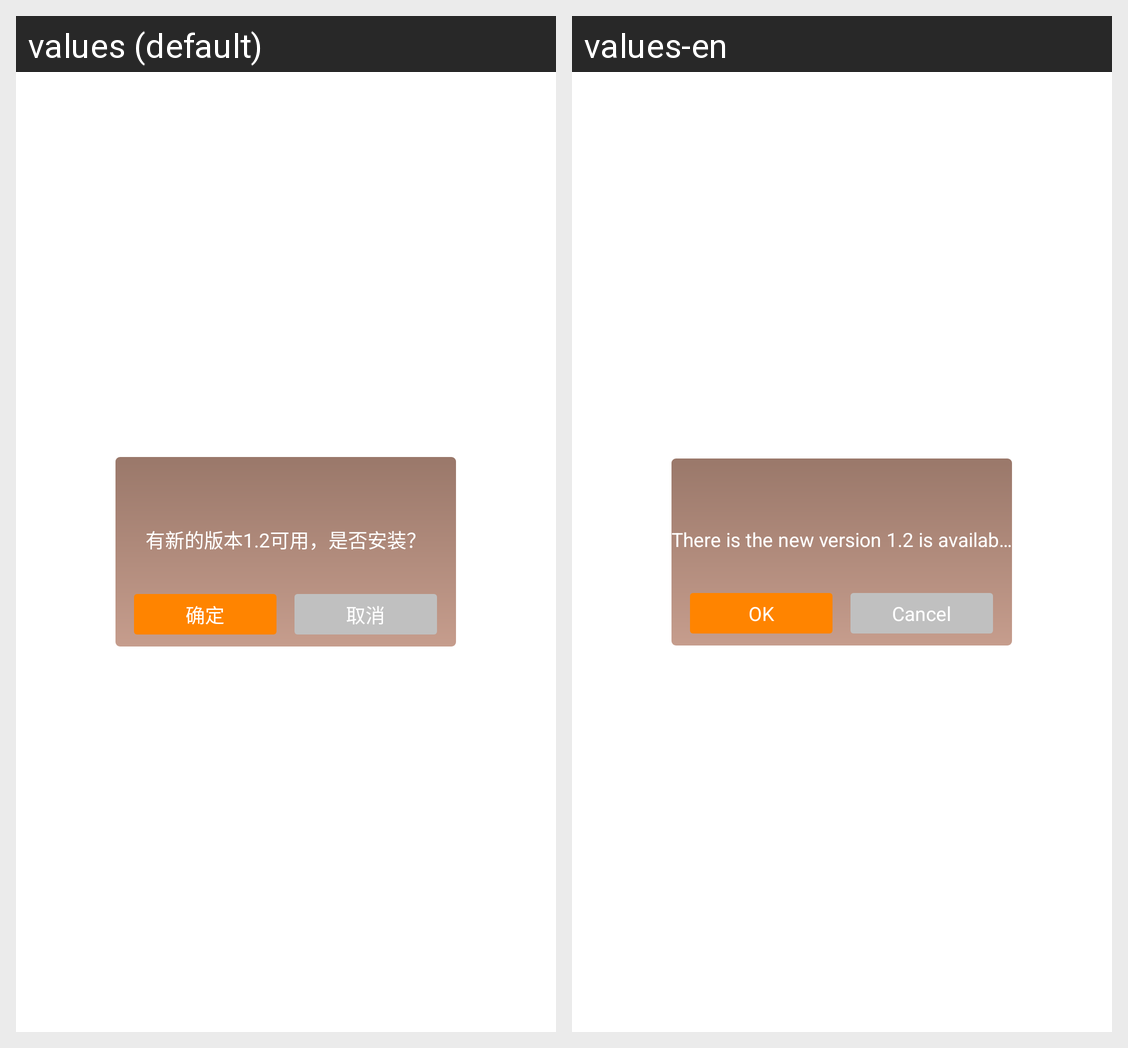

Translations of the strings shown on this Android screen, per locale in the grid:
Android screen res/layout/main_page_download_dialog.xml rendered under 2 locales, left to right: values (default), values-en. Device: Nexus 5 (rendered at 1080×1920; each locale shown at half size, 540×960, under a caption strip naming it); theme AppTheme.
Strings drawn on this screen, with the default value and each locale's value (text and hints the layout hard-codes, and strings that could not be matched under every locale, appear in the picture but are not listed):

version_dialog
  values: 有新的版本1.2可用，是否安装？
  values-en: There is the new version 1.2 is available, whether the installation?

version_dialog_ok
  values: 确定
  values-en: OK

version_dialog_cancel
  values: 取消
  values-en: Cancel
